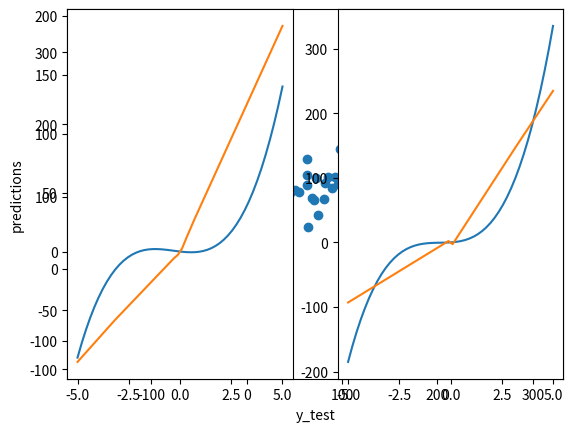

This chart was generated by the following Python code:
import numpy as np
import matplotlib.pyplot as plt

w3 = np.array([1, 2])
w2 = np.array([1, 3])
w1 = np.array([-2, 2])
w0 = np.array([1, -1])

def f(x):
    return x**3 @ w3 + x**2 @ w2 + x @ w1



def generate_training_data(shape):
    return 10*np.random.random(shape) - 5
    #return (2*np.random.random(shape) + 3) * (np.random.randint(2, size=shape) * 2 - 1)

def mse_loss(y, y_hat):
    return np.mean(np.power(y - y_hat, 2))

def mse_gradient(y, y_hat):
    return 2*y - 2*y_hat

relu = lambda x: np.maximum(0, x)

relu_gradient = lambda x: np.greater_equal(x, 0).astype("float64")

leaky_relu = lambda x: np.maximum(-0.2*x, x)

leaky_relu_gradient = lambda x: np.greater_equal(x, 0).astype("float64") * 1.2 - 0.2

sigmoid = lambda x: 1 / (1 + np.exp(-x))

sigmoid_gradient = lambda x: sigmoid(x) * (1 - sigmoid(x))



class Cell:
    def __init__(self, input_shape):
        pass

    def forward(self, *values):
        raise NotImplementedError

    def backward(self, *values):
        raise NotImplementedError

class LinearCell(Cell):
    def __init__(self, input_shape, alpha=0.01, activation_fn=lambda x: np.maximum(0, x), dfn=lambda x: np.greater_equal(x, 0).astype("int64")):
        self.x = 10*np.random.random(input_shape) - 5
        self.w = 10*np.random.random(input_shape) - 5
        self.b = 0
        self.y = 0
        self.a = alpha
        self.fn = activation_fn
        self.dfn = dfn

    def forward(self, x):
        self.x = x
        self.y = x @ self.w + self.b
        return self.fn(self.y)

    def backward(self, gradient):
        dl_df = gradient
        df_dy = self.dfn(self.y)
        dy_dx = self.w
        dy_dw = self.x
        dy_db = 1

        dl_dx = dl_df * df_dy * dy_dx
        dl_dw = dl_df * df_dy * dy_dw
        dl_db = dl_df * df_dy * dy_db

        self.w -= self.a * dl_dw
        self.b -= self.a * dl_db

        return dl_dx

class LinearLayer:
    def __init__(self, input_size, output_size, output=False, alpha=0.01, activation_fn=relu, dfn=relu_gradient):
        self.input_shape = (input_size,)
        if output:
            activation_fn = lambda x: x
            dfn = lambda x: 1

        self.cells = [LinearCell(self.input_shape, alpha=alpha, activation_fn=activation_fn, dfn=dfn) for _ in range(output_size)]
        self.gradient = np.zeros(self.input_shape)

    def forward(self, x):
        output = np.array([cell.forward(x) for cell in self.cells])

        return output

    def backward(self, gradient):
        self.gradient = np.zeros(self.input_shape)
        for i, cell in enumerate(self.cells):
            self.gradient += cell.backward(gradient[i])

        return self.gradient

class NeuralNetwork:
    def __init__(self, input_size, output_size, hidden_layer_sizes = [], alpha=0.01):
        self.layer_sizes = [input_size] + hidden_layer_sizes + [output_size]
        self.layers = [LinearLayer(self.layer_sizes[i], self.layer_sizes[i+1], alpha=alpha) for i in range(len(self.layer_sizes) - 2)]
        self.layers.append(LinearLayer(self.layer_sizes[-2], self.layer_sizes[-1], output=True, alpha=alpha))

    def forward(self, x):
        output = x
        for layer in self.layers:
            output = layer.forward(output)

        return output

    def backward(self, gradient):
        for layer in reversed(self.layers):
            gradient = layer.backward(gradient)



if __name__ == "__main__":
    x_data = generate_training_data((25000, 2))
    y_data = f(x_data)
    nn = NeuralNetwork(2, 1, [10] * 3, alpha=1e-7)
    for i in range(x_data.shape[0]):
        x = x_data[i, :]
        y = y_data[i]
        actual = y
        output = nn.forward(x)
        loss = mse_loss(output, y)
        gradient = mse_gradient(output, y)
        nn.backward(gradient)

        #print("Actual: {}".format(actual))
        #print("Output: {}".format(output))
        #print("Loss: {}".format(loss))
        #print("Gradient: {}".format(gradient))

    x_test = generate_training_data((100, 2))
    y_test = f(x_test)
    predictions = np.concatenate([nn.forward(x_test[i, :]) for i in range(x_test.shape[0])])
    #print(np.vstack((y_test, predictions)).T)

    #print(y_test)
    #print(predictions)
    print("Loss: {}".format(mse_loss(predictions, y_test)))

    plt.scatter(y_test, predictions)
    plt.xlabel("y_test")
    plt.ylabel("predictions")
    plt.show()

    xs = np.linspace(-5, 5)
    xs_0 = np.column_stack((xs, np.zeros(xs.shape[0])))
    xs_1 = np.column_stack((np.zeros(xs.shape[0]), xs))
    ys_hat_0 = f(xs_0)
    ys_hat_1 = f(xs_1)
    ys_0 = np.concatenate([nn.forward(xs_0[i, :]) for i in range(xs_0.shape[0])])
    ys_1 = np.concatenate([nn.forward(xs_1[i, :]) for i in range(xs_1.shape[0])])

    plt.subplot(121)
    plt.plot(xs, ys_hat_0)
    plt.plot(xs, ys_0)

    plt.subplot(122)
    plt.plot(xs, ys_hat_1)
    plt.plot(xs, ys_1)

    plt.show()
